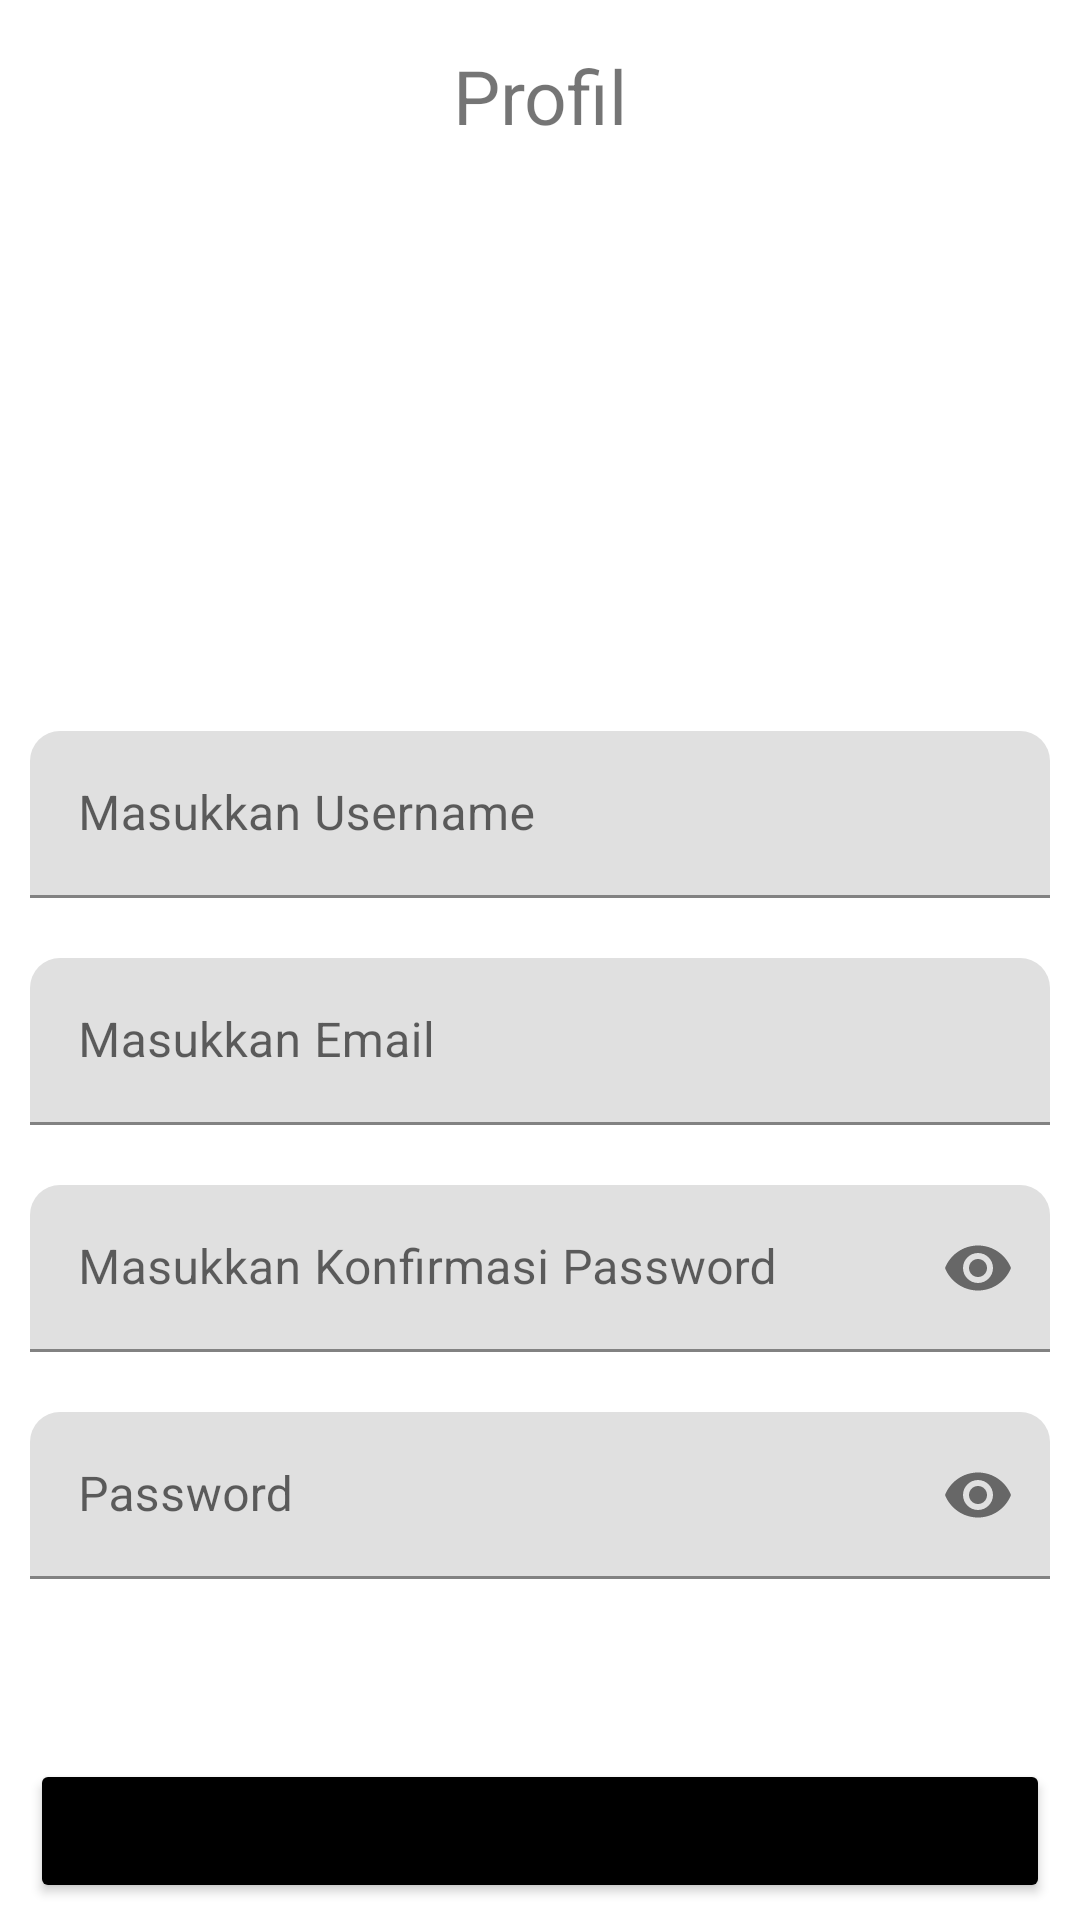

Reconstruct the res/layout file that produces this screen, plus the resources it refers to.
<!-- AndroidManifest.xml: application theme Theme.Challenge6 -->
<!-- res/layout/fragment_profil.xml -->
<?xml version="1.0" encoding="utf-8"?>
<FrameLayout xmlns:android="http://schemas.android.com/apk/res/android"
    xmlns:tools="http://schemas.android.com/tools"
    android:layout_width="match_parent"
    android:layout_height="match_parent"
    xmlns:app="http://schemas.android.com/apk/res-auto"
    tools:context=".fragment.ProfilFragment">

    
    <LinearLayout
        android:layout_width="match_parent"
        android:layout_height="match_parent"
        android:orientation="vertical">
        <TextView
            android:layout_width="match_parent"
            android:layout_height="wrap_content"
            android:layout_margin="15dp"
            android:text="Profil"
            android:textSize="25sp"
            android:textAlignment="center"/>
        <ImageView
            android:layout_width="150dp"
            android:layout_height="150dp"
            android:layout_margin="10dp"
            android:src="@drawable/ic_profil"
            android:layout_gravity="center"/>

        <LinearLayout
            android:layout_width="match_parent"
            android:layout_height="wrap_content"
            android:gravity="center"
            android:orientation="vertical">

            <com.google.android.material.textfield.TextInputLayout
                android:layout_width="match_parent"
                android:layout_height="wrap_content"
                android:layout_margin="10dp"
                app:boxCornerRadiusTopStart="10dp"
                app:boxCornerRadiusTopEnd="10dp">

                <EditText
                    android:id="@+id/edit_username"
                    android:layout_width="match_parent"
                    android:layout_height="wrap_content"
                    android:hint="Masukkan Username"
                    android:inputType="text" />
            </com.google.android.material.textfield.TextInputLayout>

            <com.google.android.material.textfield.TextInputLayout
                android:layout_width="match_parent"
                android:layout_height="wrap_content"
                android:layout_margin="10dp"
                app:boxCornerRadiusTopEnd="10dp"
                app:boxCornerRadiusTopStart="10dp">

                <EditText
                    android:id="@+id/edit_email"
                    android:layout_width="match_parent"
                    android:layout_height="wrap_content"
                    android:hint="Masukkan Email"
                    android:inputType="textEmailAddress" />
            </com.google.android.material.textfield.TextInputLayout>

            <com.google.android.material.textfield.TextInputLayout
                android:layout_width="match_parent"
                android:layout_height="wrap_content"
                android:layout_margin="10dp"
                app:boxCornerRadiusTopEnd="10dp"
                app:boxCornerRadiusTopStart="10dp"
                app:hintAnimationEnabled="false"
                app:passwordToggleEnabled="true">

                <EditText
                    android:id="@+id/edit_password1"
                    android:layout_width="match_parent"
                    android:layout_height="wrap_content"
                    android:hint="Masukkan Konfirmasi Password"
                    android:inputType="textPassword" />
            </com.google.android.material.textfield.TextInputLayout>

            <com.google.android.material.textfield.TextInputLayout
                android:id="@+id/til_pass"
                android:layout_width="match_parent"
                android:layout_height="wrap_content"
                android:layout_margin="10dp"
                app:boxCornerRadiusTopEnd="10dp"
                app:boxCornerRadiusTopStart="10dp"
                app:hintAnimationEnabled="false"
                app:passwordToggleEnabled="true">

                <EditText
                    android:id="@+id/edit_password2"
                    android:layout_width="match_parent"
                    android:layout_height="match_parent"
                    android:hint="Password"
                    android:inputType="textPassword" />

            </com.google.android.material.textfield.TextInputLayout>
        </LinearLayout>

        <Button
            android:id="@+id/btn_daftar"
            android:layout_width="match_parent"
            android:layout_height="wrap_content"
            android:layout_marginHorizontal="10dp"
            android:layout_marginTop="50dp"
            android:text="Daftar"
            android:backgroundTint="@color/black"
            android:textAllCaps="false"/>
    </LinearLayout>

</FrameLayout>
<!-- resources referenced by this layout -->
<resources>
  <style name="Theme.Challenge6" parent="Theme.MaterialComponents.DayNight.DarkActionBar">
          
          <item name="colorPrimary">@color/purple_500</item>
          <item name="colorPrimaryVariant">@color/purple_700</item>
          <item name="colorOnPrimary">@color/white</item>
          
          <item name="colorSecondary">@color/teal_200</item>
          <item name="colorSecondaryVariant">@color/teal_700</item>
          <item name="colorOnSecondary">@color/black</item>
          
          <item name="android:statusBarColor" tools:targetApi="l">?attr/colorPrimaryVariant</item>
          
          <item name="windowActionBar">false</item>
          <item name="windowNoTitle">true</item>
      </style>
  <!-- not gathered from this repository: default colours our renderer supplied (Android Studio template values) -->
  <color name="purple_500">#FF6200EE</color>
  <color name="purple_700">#FF3700B3</color>
  <color name="teal_200">#FF03DAC5</color>
  <color name="teal_700">#FF018786</color>
  <color name="black">#FF000000</color>
  <color name="white">#FFFFFFFF</color>
</resources>
